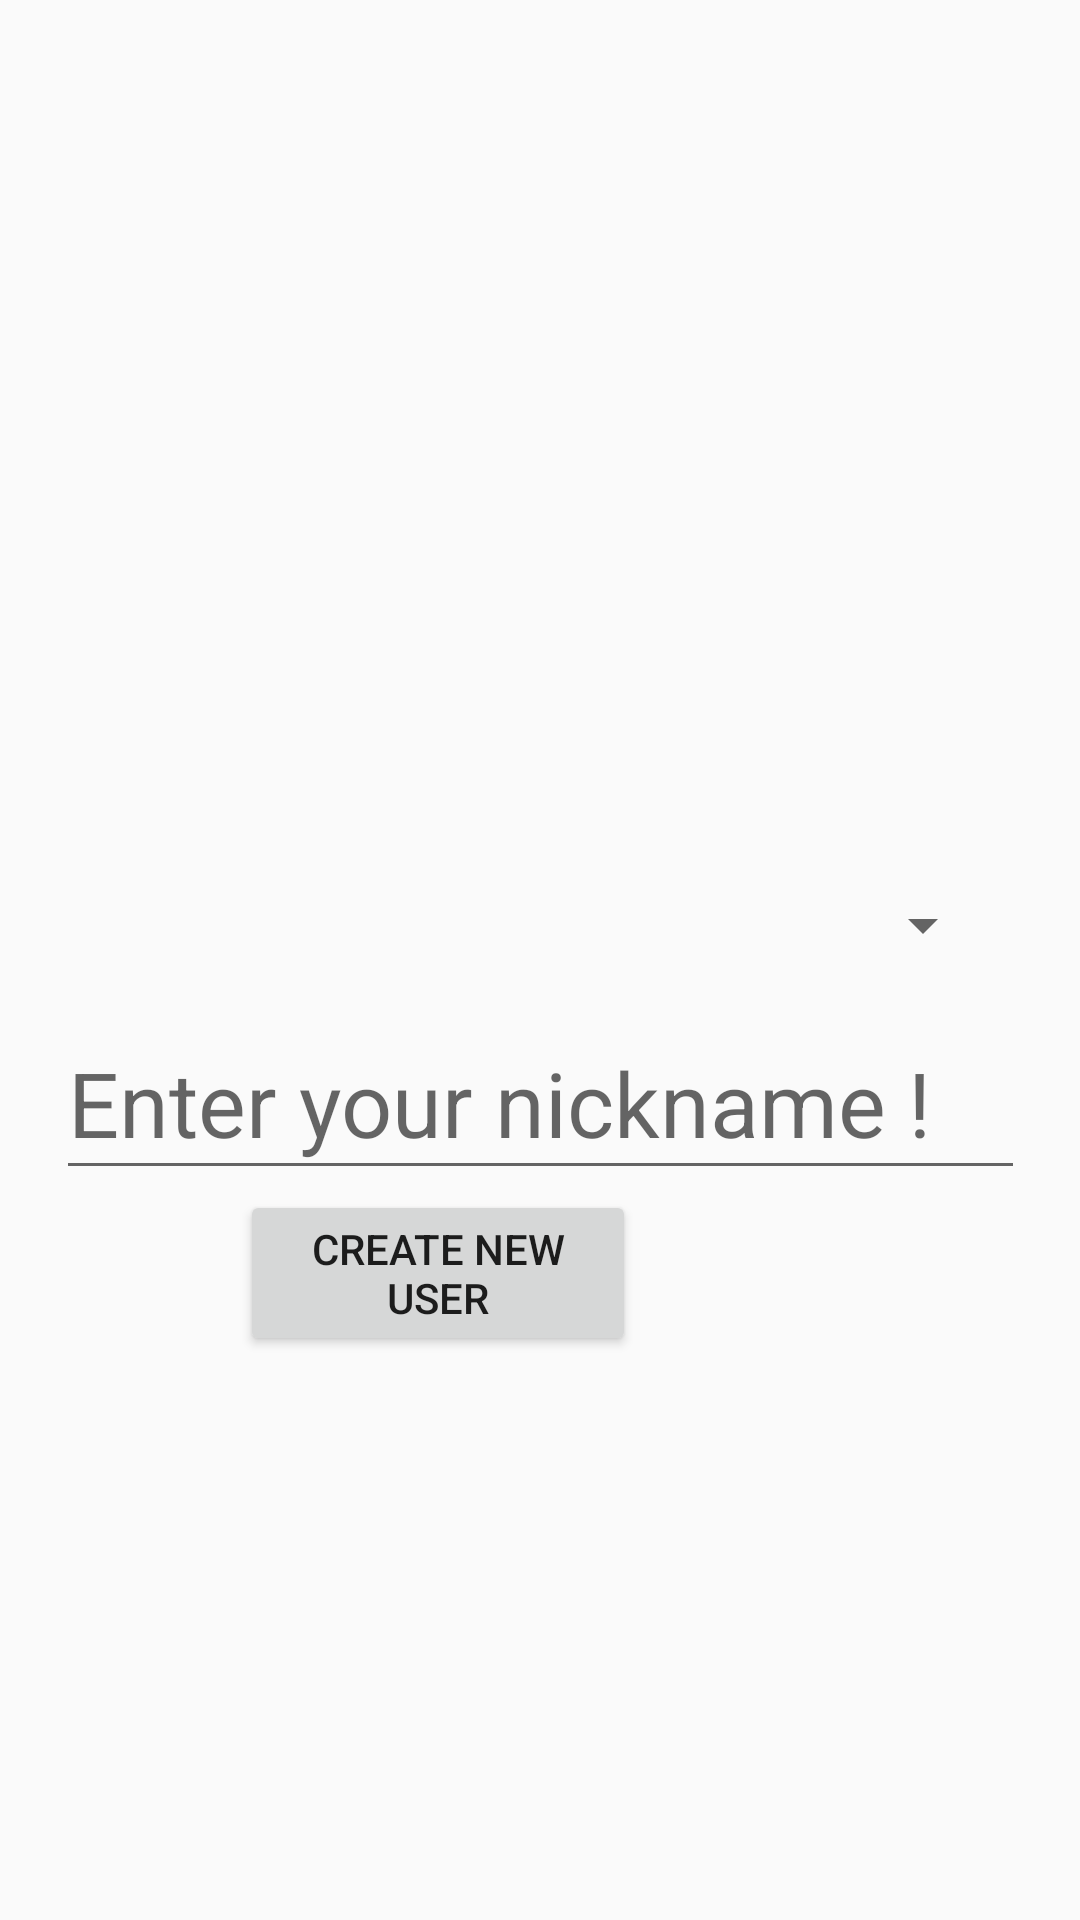

Android layout source for this screen:
<!-- AndroidManifest.xml: application theme AppTheme.NoActionBar -->
<!-- res/layout/activity_main.xml -->
<?xml version="1.0" encoding="utf-8"?>
<androidx.constraintlayout.widget.ConstraintLayout xmlns:android="http://schemas.android.com/apk/res/android"
    xmlns:app="http://schemas.android.com/apk/res-auto"
    xmlns:tools="http://schemas.android.com/tools"
    android:layout_width="match_parent"
    android:layout_height="match_parent"
    tools:context="com.example.androidchat.Activity.MainActivity">

    <EditText
        android:id="@+id/nickname"
        android:layout_width="323dp"
        android:layout_height="61dp"
        android:layout_alignParentStart="true"
        android:layout_alignParentTop="true"
        android:layout_toStartOf="@+id/enterchat"
        android:hint="Enter your nickname !"
        android:textSize="30dp"
        app:layout_constraintBottom_toTopOf="@+id/enterchat"
        app:layout_constraintEnd_toEndOf="parent"
        app:layout_constraintStart_toStartOf="parent" />

    <Button
        android:id="@+id/enterchat"
        android:layout_width="132dp"
        android:layout_height="wrap_content"
        android:layout_alignParentEnd="true"
        android:layout_alignParentBottom="true"
        android:layout_marginEnd="148dp"
        android:layout_marginBottom="188dp"
        android:text="create New User"
        app:layout_constraintBottom_toBottomOf="parent"
        app:layout_constraintEnd_toEndOf="parent" />

    <Spinner
        android:id="@+id/spinner"
        android:layout_width="303dp"
        android:layout_height="48dp"
        android:layout_alignParentStart="true"
        android:layout_alignParentTop="true"
        android:layout_alignParentEnd="true"
        android:layout_marginTop="272dp"
        android:tooltipText="choose a user"
        app:layout_constraintBottom_toTopOf="@+id/nickname"
        app:layout_constraintEnd_toEndOf="parent"
        app:layout_constraintStart_toStartOf="parent"
        app:layout_constraintTop_toTopOf="parent"
        app:layout_constraintVertical_bias="0.794" />

</androidx.constraintlayout.widget.ConstraintLayout>
<!-- resources referenced by this layout -->
<resources>
  <style name="AppTheme.NoActionBar">
          <item name="windowActionBar">false</item>
          <item name="windowNoTitle">true</item>
      </style>
</resources>
